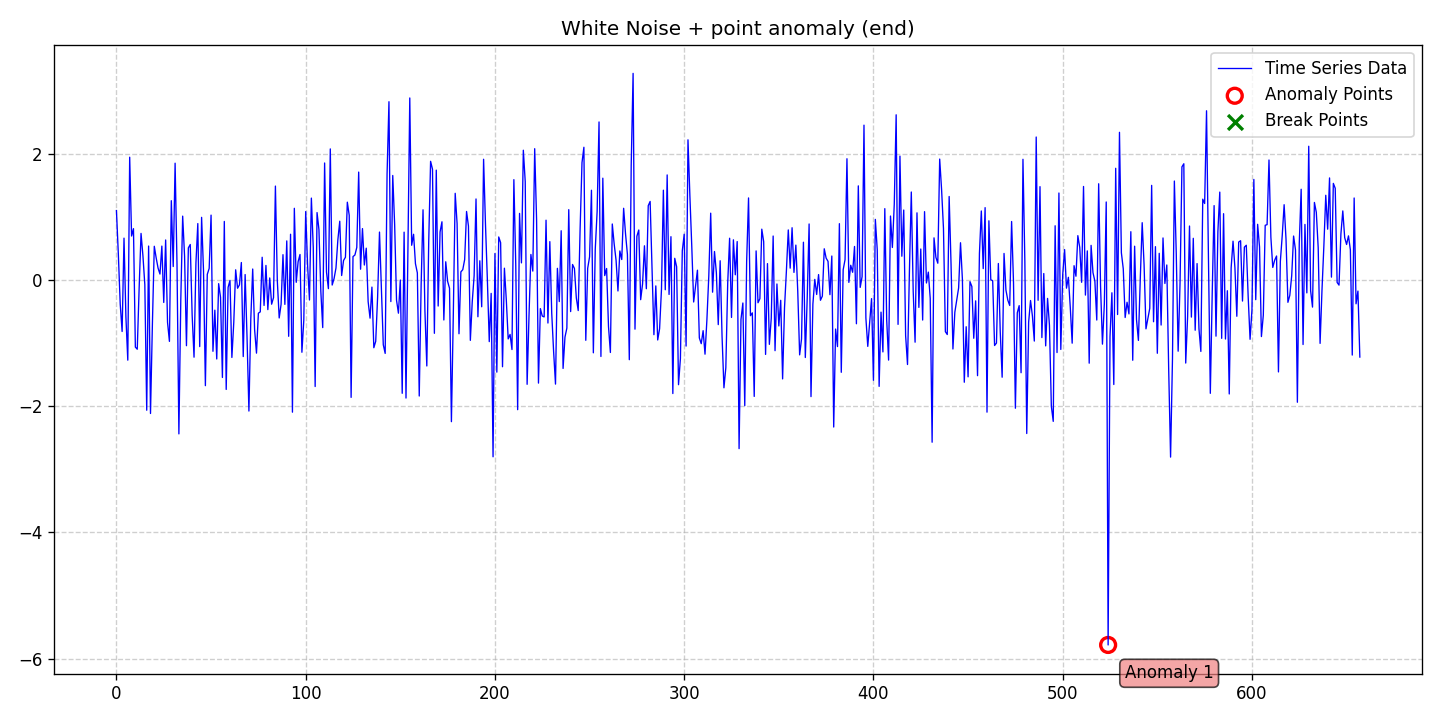

Values plotted in this chart, from the file beside it:
date, data, stationary, det_lin_up, det_lin_down, det_quad, det_cubic, det_exp, det_damped, stoc_trend, volatility, single_seas, multiple_seas, point_anom_single, point_anom_multi, collect_anom, context_anom, mean_shift, var_shift, trend_shift, point_anom_count, point_anom_location, point_anom_point, collect_anom_count
2020-01-01, 1.101, 0, 0, 0, 0, 0, 0, 0, 0, 0, 0, 0, 1, 0, 0, 0, 0, 0, 0, 1, end, [524], 0
2020-01-02, 0.4143, 0, 0, 0, 0, 0, 0, 0, 0, 0, 0, 0, 1, 0, 0, 0, 0, 0, 0, 1, end, [524], 0
2020-01-03, -0.3817, 0, 0, 0, 0, 0, 0, 0, 0, 0, 0, 0, 1, 0, 0, 0, 0, 0, 0, 1, end, [524], 0
2020-01-04, -0.8156, 0, 0, 0, 0, 0, 0, 0, 0, 0, 0, 0, 1, 0, 0, 0, 0, 0, 0, 1, end, [524], 0
2020-01-05, 0.6642, 0, 0, 0, 0, 0, 0, 0, 0, 0, 0, 0, 1, 0, 0, 0, 0, 0, 0, 1, end, [524], 0
2020-01-06, -0.5832, 0, 0, 0, 0, 0, 0, 0, 0, 0, 0, 0, 1, 0, 0, 0, 0, 0, 0, 1, end, [524], 0
2020-01-07, -1.27, 0, 0, 0, 0, 0, 0, 0, 0, 0, 0, 0, 1, 0, 0, 0, 0, 0, 0, 1, end, [524], 0
2020-01-08, 1.948, 0, 0, 0, 0, 0, 0, 0, 0, 0, 0, 0, 1, 0, 0, 0, 0, 0, 0, 1, end, [524], 0
2020-01-09, 0.6978, 0, 0, 0, 0, 0, 0, 0, 0, 0, 0, 0, 1, 0, 0, 0, 0, 0, 0, 1, end, [524], 0
2020-01-10, 0.8147, 0, 0, 0, 0, 0, 0, 0, 0, 0, 0, 0, 1, 0, 0, 0, 0, 0, 0, 1, end, [524], 0
2020-01-11, -1.063, 0, 0, 0, 0, 0, 0, 0, 0, 0, 0, 0, 1, 0, 0, 0, 0, 0, 0, 1, end, [524], 0
2020-01-12, -1.097, 0, 0, 0, 0, 0, 0, 0, 0, 0, 0, 0, 1, 0, 0, 0, 0, 0, 0, 1, end, [524], 0
2020-01-13, -0.1241, 0, 0, 0, 0, 0, 0, 0, 0, 0, 0, 0, 1, 0, 0, 0, 0, 0, 0, 1, end, [524], 0
2020-01-14, 0.7391, 0, 0, 0, 0, 0, 0, 0, 0, 0, 0, 0, 1, 0, 0, 0, 0, 0, 0, 1, end, [524], 0
2020-01-15, 0.3837, 0, 0, 0, 0, 0, 0, 0, 0, 0, 0, 0, 1, 0, 0, 0, 0, 0, 0, 1, end, [524], 0
2020-01-16, -0.07305, 0, 0, 0, 0, 0, 0, 0, 0, 0, 0, 0, 1, 0, 0, 0, 0, 0, 0, 1, end, [524], 0
2020-01-17, -2.064, 0, 0, 0, 0, 0, 0, 0, 0, 0, 0, 0, 1, 0, 0, 0, 0, 0, 0, 1, end, [524], 0
2020-01-18, 0.5388, 0, 0, 0, 0, 0, 0, 0, 0, 0, 0, 0, 1, 0, 0, 0, 0, 0, 0, 1, end, [524], 0
2020-01-19, -2.116, 0, 0, 0, 0, 0, 0, 0, 0, 0, 0, 0, 1, 0, 0, 0, 0, 0, 0, 1, end, [524], 0
2020-01-20, -0.7007, 0, 0, 0, 0, 0, 0, 0, 0, 0, 0, 0, 1, 0, 0, 0, 0, 0, 0, 1, end, [524], 0
2020-01-21, 0.5353, 0, 0, 0, 0, 0, 0, 0, 0, 0, 0, 0, 1, 0, 0, 0, 0, 0, 0, 1, end, [524], 0
2020-01-22, 0.3503, 0, 0, 0, 0, 0, 0, 0, 0, 0, 0, 0, 1, 0, 0, 0, 0, 0, 0, 1, end, [524], 0
2020-01-23, 0.189, 0, 0, 0, 0, 0, 0, 0, 0, 0, 0, 0, 1, 0, 0, 0, 0, 0, 0, 1, end, [524], 0
2020-01-24, 0.09511, 0, 0, 0, 0, 0, 0, 0, 0, 0, 0, 0, 1, 0, 0, 0, 0, 0, 0, 1, end, [524], 0
2020-01-25, 0.5382, 0, 0, 0, 0, 0, 0, 0, 0, 0, 0, 0, 1, 0, 0, 0, 0, 0, 0, 1, end, [524], 0
2020-01-26, -0.3553, 0, 0, 0, 0, 0, 0, 0, 0, 0, 0, 0, 1, 0, 0, 0, 0, 0, 0, 1, end, [524], 0
2020-01-27, 0.6353, 0, 0, 0, 0, 0, 0, 0, 0, 0, 0, 0, 1, 0, 0, 0, 0, 0, 0, 1, end, [524], 0
2020-01-28, -0.6715, 0, 0, 0, 0, 0, 0, 0, 0, 0, 0, 0, 1, 0, 0, 0, 0, 0, 0, 1, end, [524], 0
2020-01-29, -0.9726, 0, 0, 0, 0, 0, 0, 0, 0, 0, 0, 0, 1, 0, 0, 0, 0, 0, 0, 1, end, [524], 0
2020-01-30, 1.258, 0, 0, 0, 0, 0, 0, 0, 0, 0, 0, 0, 1, 0, 0, 0, 0, 0, 0, 1, end, [524], 0
2020-01-31, 0.2143, 0, 0, 0, 0, 0, 0, 0, 0, 0, 0, 0, 1, 0, 0, 0, 0, 0, 0, 1, end, [524], 0
2020-02-01, 1.852, 0, 0, 0, 0, 0, 0, 0, 0, 0, 0, 0, 1, 0, 0, 0, 0, 0, 0, 1, end, [524], 0
2020-02-02, 0.2565, 0, 0, 0, 0, 0, 0, 0, 0, 0, 0, 0, 1, 0, 0, 0, 0, 0, 0, 1, end, [524], 0
2020-02-03, -2.439, 0, 0, 0, 0, 0, 0, 0, 0, 0, 0, 0, 1, 0, 0, 0, 0, 0, 0, 1, end, [524], 0
2020-02-04, -0.3198, 0, 0, 0, 0, 0, 0, 0, 0, 0, 0, 0, 1, 0, 0, 0, 0, 0, 0, 1, end, [524], 0
2020-02-05, 1.013, 0, 0, 0, 0, 0, 0, 0, 0, 0, 0, 0, 1, 0, 0, 0, 0, 0, 0, 1, end, [524], 0
2020-02-06, 0.378, 0, 0, 0, 0, 0, 0, 0, 0, 0, 0, 0, 1, 0, 0, 0, 0, 0, 0, 1, end, [524], 0
2020-02-07, -1.041, 0, 0, 0, 0, 0, 0, 0, 0, 0, 0, 0, 1, 0, 0, 0, 0, 0, 0, 1, end, [524], 0
2020-02-08, 0.5098, 0, 0, 0, 0, 0, 0, 0, 0, 0, 0, 0, 1, 0, 0, 0, 0, 0, 0, 1, end, [524], 0
2020-02-09, 0.5636, 0, 0, 0, 0, 0, 0, 0, 0, 0, 0, 0, 1, 0, 0, 0, 0, 0, 0, 1, end, [524], 0
2020-02-10, -0.5511, 0, 0, 0, 0, 0, 0, 0, 0, 0, 0, 0, 1, 0, 0, 0, 0, 0, 0, 1, end, [524], 0
2020-02-11, -1.223, 0, 0, 0, 0, 0, 0, 0, 0, 0, 0, 0, 1, 0, 0, 0, 0, 0, 0, 1, end, [524], 0
2020-02-12, 0.2695, 0, 0, 0, 0, 0, 0, 0, 0, 0, 0, 0, 1, 0, 0, 0, 0, 0, 0, 1, end, [524], 0
2020-02-13, 0.8952, 0, 0, 0, 0, 0, 0, 0, 0, 0, 0, 0, 1, 0, 0, 0, 0, 0, 0, 1, end, [524], 0
2020-02-14, -1.055, 0, 0, 0, 0, 0, 0, 0, 0, 0, 0, 0, 1, 0, 0, 0, 0, 0, 0, 1, end, [524], 0
2020-02-15, 0.9939, 0, 0, 0, 0, 0, 0, 0, 0, 0, 0, 0, 1, 0, 0, 0, 0, 0, 0, 1, end, [524], 0
2020-02-16, 0.1575, 0, 0, 0, 0, 0, 0, 0, 0, 0, 0, 0, 1, 0, 0, 0, 0, 0, 0, 1, end, [524], 0
2020-02-17, -1.674, 0, 0, 0, 0, 0, 0, 0, 0, 0, 0, 0, 1, 0, 0, 0, 0, 0, 0, 1, end, [524], 0
2020-02-18, 0.08967, 0, 0, 0, 0, 0, 0, 0, 0, 0, 0, 0, 1, 0, 0, 0, 0, 0, 0, 1, end, [524], 0
2020-02-19, 0.1845, 0, 0, 0, 0, 0, 0, 0, 0, 0, 0, 0, 1, 0, 0, 0, 0, 0, 0, 1, end, [524], 0
2020-02-20, 1.029, 0, 0, 0, 0, 0, 0, 0, 0, 0, 0, 0, 1, 0, 0, 0, 0, 0, 0, 1, end, [524], 0
2020-02-21, -1.13, 0, 0, 0, 0, 0, 0, 0, 0, 0, 0, 0, 1, 0, 0, 0, 0, 0, 0, 1, end, [524], 0
2020-02-22, -0.4775, 0, 0, 0, 0, 0, 0, 0, 0, 0, 0, 0, 1, 0, 0, 0, 0, 0, 0, 1, end, [524], 0
2020-02-23, -1.251, 0, 0, 0, 0, 0, 0, 0, 0, 0, 0, 0, 1, 0, 0, 0, 0, 0, 0, 1, end, [524], 0
2020-02-24, -0.05733, 0, 0, 0, 0, 0, 0, 0, 0, 0, 0, 0, 1, 0, 0, 0, 0, 0, 0, 1, end, [524], 0
2020-02-25, -0.2736, 0, 0, 0, 0, 0, 0, 0, 0, 0, 0, 0, 1, 0, 0, 0, 0, 0, 0, 1, end, [524], 0
2020-02-26, -1.544, 0, 0, 0, 0, 0, 0, 0, 0, 0, 0, 0, 1, 0, 0, 0, 0, 0, 0, 1, end, [524], 0
2020-02-27, 0.9292, 0, 0, 0, 0, 0, 0, 0, 0, 0, 0, 0, 1, 0, 0, 0, 0, 0, 0, 1, end, [524], 0
2020-02-28, -1.734, 0, 0, 0, 0, 0, 0, 0, 0, 0, 0, 0, 1, 0, 0, 0, 0, 0, 0, 1, end, [524], 0
2020-02-29, -0.1164, 0, 0, 0, 0, 0, 0, 0, 0, 0, 0, 0, 1, 0, 0, 0, 0, 0, 0, 1, end, [524], 0
... 598 more rows
